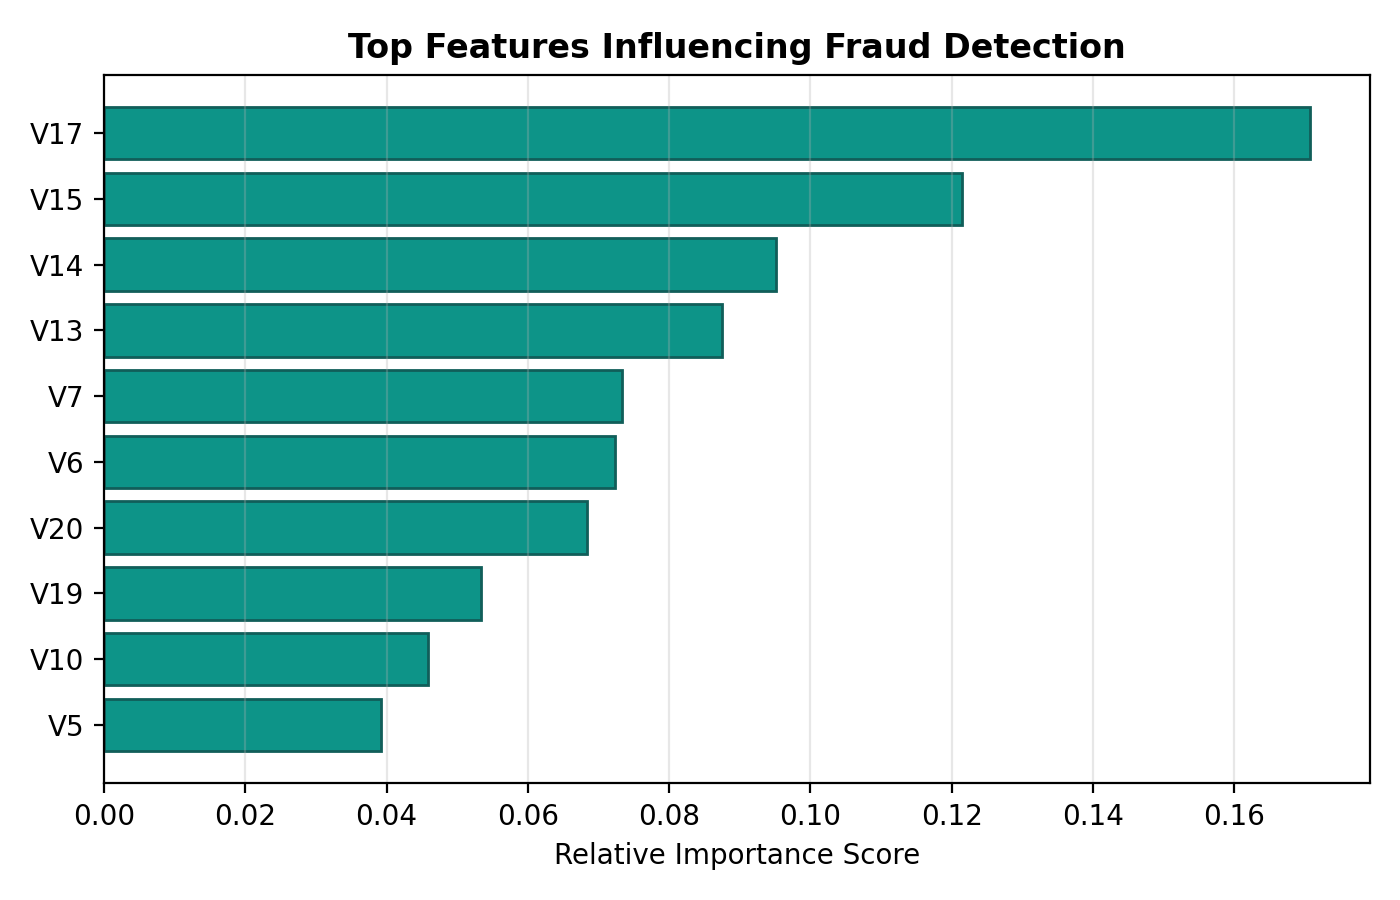

The file beside this chart, header and first rows:
feature, importance
V17, 0.1707
V15, 0.1215
V14, 0.09508
V13, 0.08752
V7, 0.07331
V6, 0.07228
V20, 0.0684
V19, 0.05336
V10, 0.04584
V5, 0.03926
V12, 0.01759
V24, 0.01654
V22, 0.01455
Log_Amount, 0.01137
V21, 0.009612
V4, 0.009011
V23, 0.008906
V11, 0.008331
V25, 0.008076
Hour, 0.007471
V3, 0.007303
Amount, 0.006539
V18, 0.006323
V8, 0.005934
V27, 0.005274
V1, 0.005176
V16, 0.00509
Time, 0.004762
V9, 0.004289
V28, 0.003955
V26, 0.003466
V2, 0.0032
